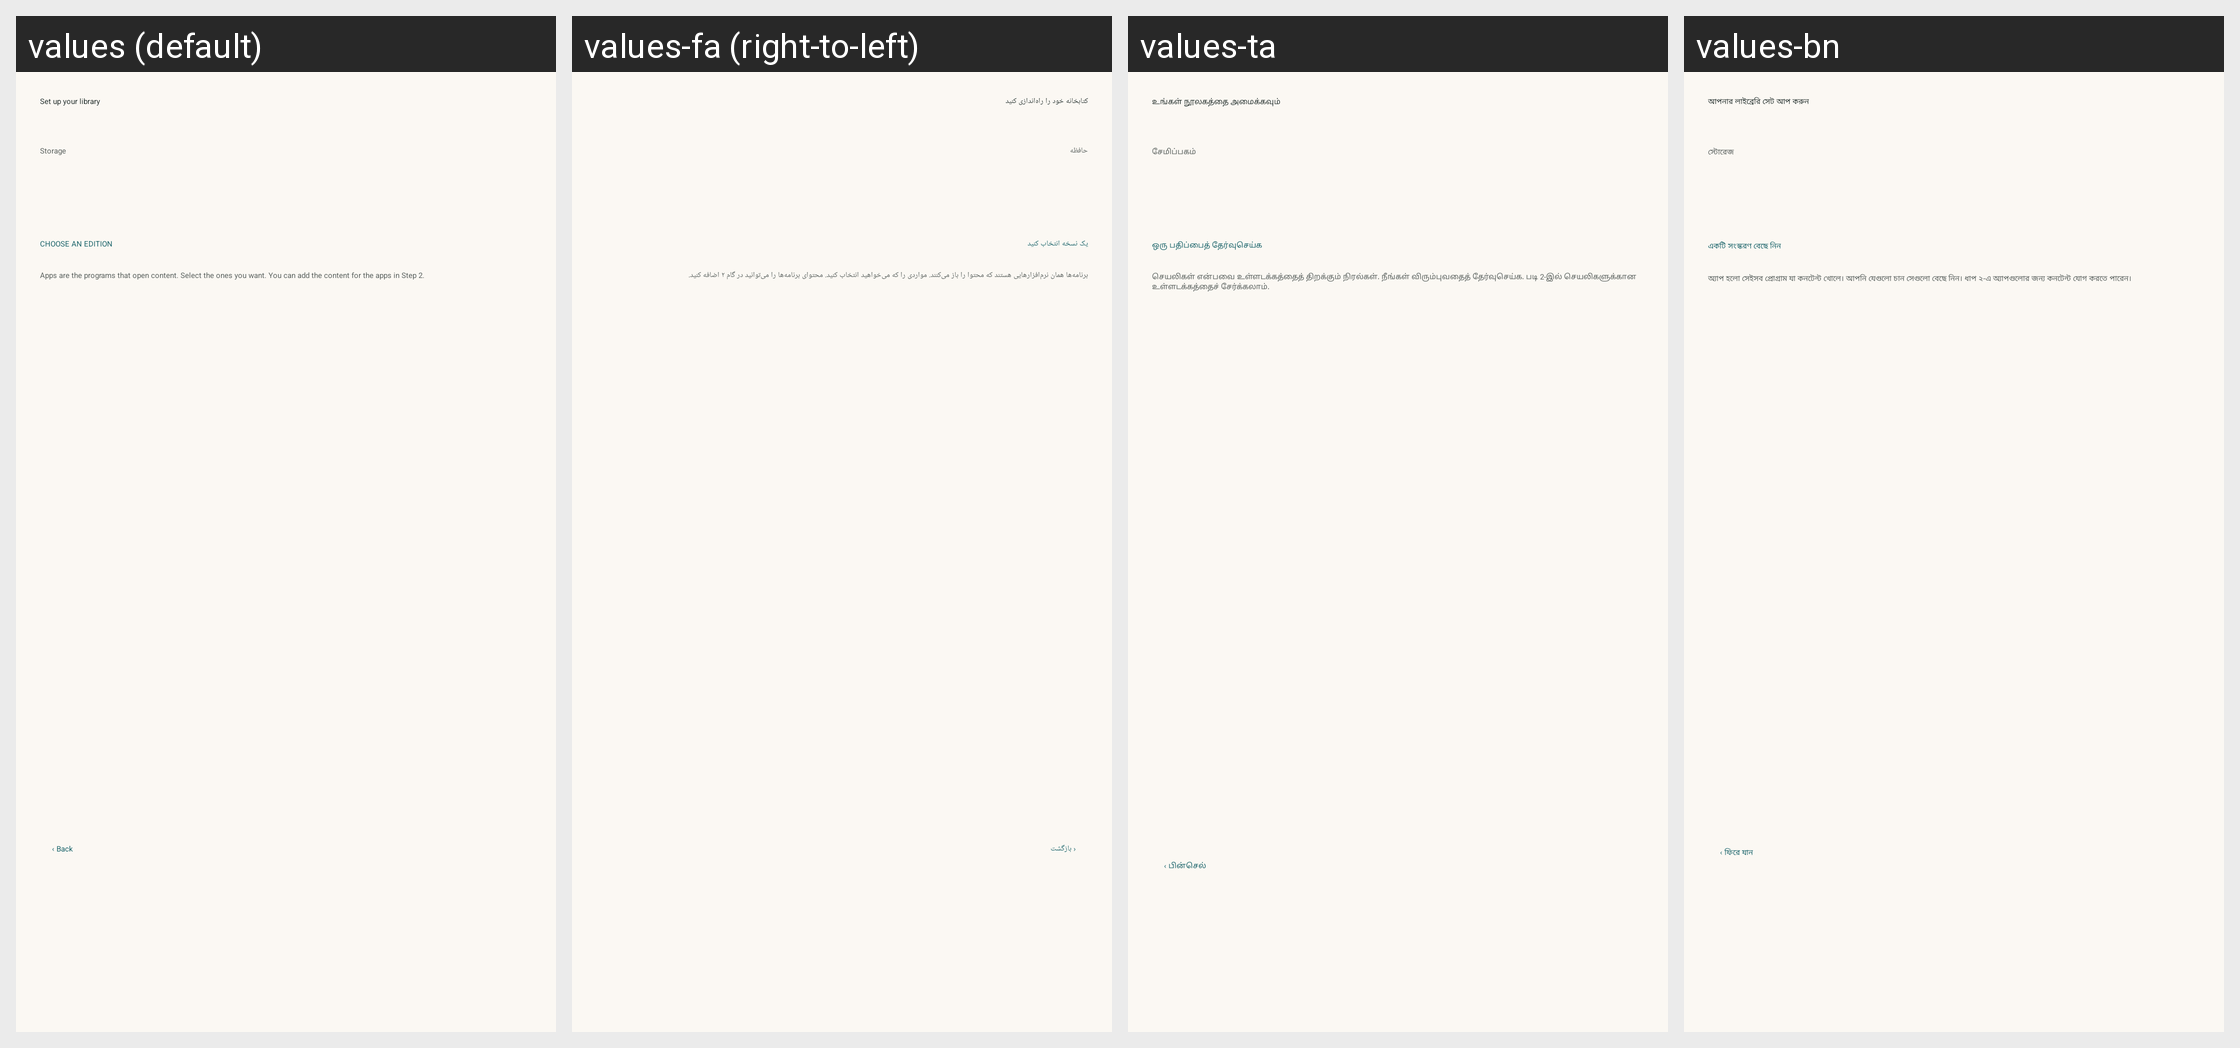

Here is an Android app screen in its default locale and in the app's own translations. Write out the translated-string differences for the strings that appear on this screen.
Android screen res/layout/fragment_k2go_setup_step1.xml rendered under 4 locales, left to right: values (default), values-fa (right-to-left), values-ta, values-bn. Device: Nexus 5 (rendered at 1080×1920; each locale shown at half size, 540×960, under a caption strip naming it); theme Theme.IIABController.
Other locales in the repository, not shown: values-ar, values-az, values-bg, values-cs, values-de, values-el, values-es, values-fr, values-gu, values-hi, values-hu, values-in, values-it, values-ja, values-ko, values-lt, values-nl, values-no, values-pl, values-pt, values-ro, values-ru-rRU, values-sk, values-sr, values-sw, values-tr, values-uk, values-vi, values-yo, values-zh-rCN.
Strings drawn on this screen, with the default value and each locale's value (text and hints the layout hard-codes, and strings that could not be matched under every locale, appear in the picture but are not listed):

k2go_setup_library_title
  values: Set up your library
  values-fa: کتابخانه خود را راه‌اندازی کنید
  values-ta: உங்கள் நூலகத்தை அமைக்கவும்
  values-bn: আপনার লাইব্রেরি সেট আপ করুন

k2go_storage
  values: Storage
  values-fa: حافظه
  values-ta: சேமிப்பகம்
  values-bn: স্টোরেজ

k2go_choose_edition
  values: CHOOSE AN EDITION
  values-fa: یک نسخه انتخاب کنید
  values-ta: ஒரு பதிப்பைத் தேர்வுசெய்க
  values-bn: একটি সংস্করণ বেছে নিন

k2go_step1_note
  values: Apps are the programs that open content. Select the ones you want. You can add the content for the apps in Step 2.
  values-fa: برنامه‌ها همان نرم‌افزارهایی هستند که محتوا را باز می‌کنند. مواردی را که می‌خواهید انتخاب کنید. محتوای برنامه‌ها را می‌توانید در گام ۲ اضافه کنید.
  values-ta: செயலிகள் என்பவை உள்ளடக்கத்தைத் திறக்கும் நிரல்கள். நீங்கள் விரும்புவதைத் தேர்வுசெய்க. படி 2-இல் செயலிகளுக்கான உள்ளடக்கத்தைச் சேர்க்கலாம்.
  values-bn: অ্যাপ হলো সেইসব প্রোগ্রাম যা কনটেন্ট খোলে। আপনি যেগুলো চান সেগুলো বেছে নিন। ধাপ ২-এ অ্যাপগুলোর জন্য কনটেন্ট যোগ করতে পারেন।

k2go_back_link
  values: ‹ Back
  values-fa: ‹ بازگشت
  values-ta: ‹ பின்செல்
  values-bn: ‹ ফিরে যান
